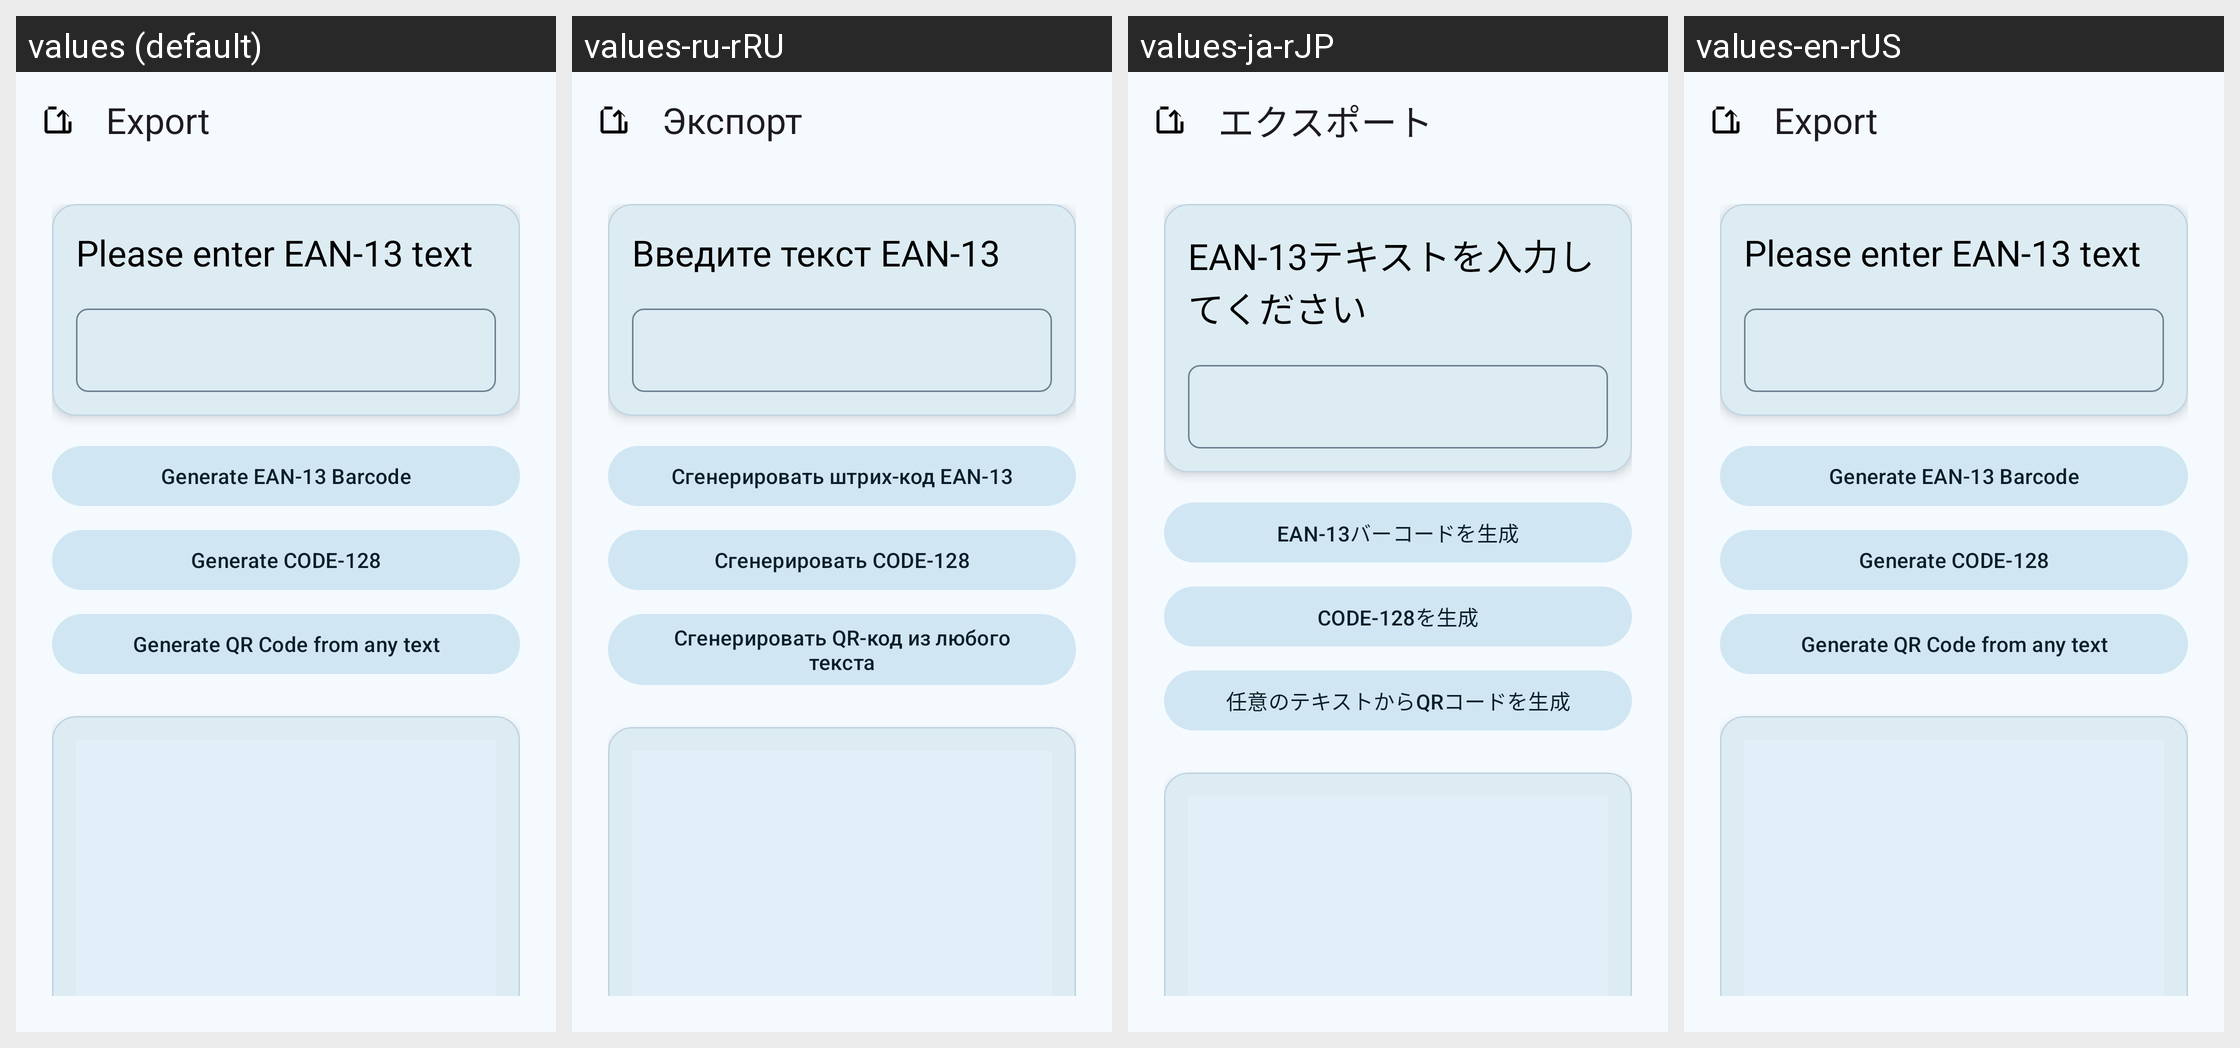

The same Android screen rendered under several of its app's locales, left to right. List the strings drawn on it with the default value and each locale's translation.
Android screen res/layout/fragment_export.xml rendered under 4 locales, left to right: values (default), values-ru-rRU, values-ja-rJP, values-en-rUS. Device: Nexus 5 (rendered at 1080×1920; each locale shown at half size, 540×960, under a caption strip naming it); theme Theme.CodeScan.
Other locales in the repository, not shown: values-ja, values-ru, values-zh-rCN, values-zh-rTW.
Strings drawn on this screen, with the default value and each locale's value (text and hints the layout hard-codes, and strings that could not be matched under every locale, appear in the picture but are not listed):

title_export
  values: Export
  values-ru-rRU: Экспорт
  values-ja-rJP: エクスポート
  values-en-rUS: Export

hint_export_input_ean13
  values: Please enter EAN-13 text
  values-ru-rRU: Введите текст EAN-13
  values-ja-rJP: EAN-13テキストを入力してください
  values-en-rUS: Please enter EAN-13 text

button_generate_ean13
  values: Generate EAN-13 Barcode
  values-ru-rRU: Сгенерировать штрих-код EAN-13
  values-ja-rJP: EAN-13バーコードを生成
  values-en-rUS: Generate EAN-13 Barcode

button_generate_code128
  values: Generate CODE-128
  values-ru-rRU: Сгенерировать CODE-128
  values-ja-rJP: CODE-128を生成
  values-en-rUS: Generate CODE-128

button_generate_qr
  values: Generate QR Code from any text
  values-ru-rRU: Сгенерировать QR-код из любого текста
  values-ja-rJP: 任意のテキストからQRコードを生成
  values-en-rUS: Generate QR Code from any text
